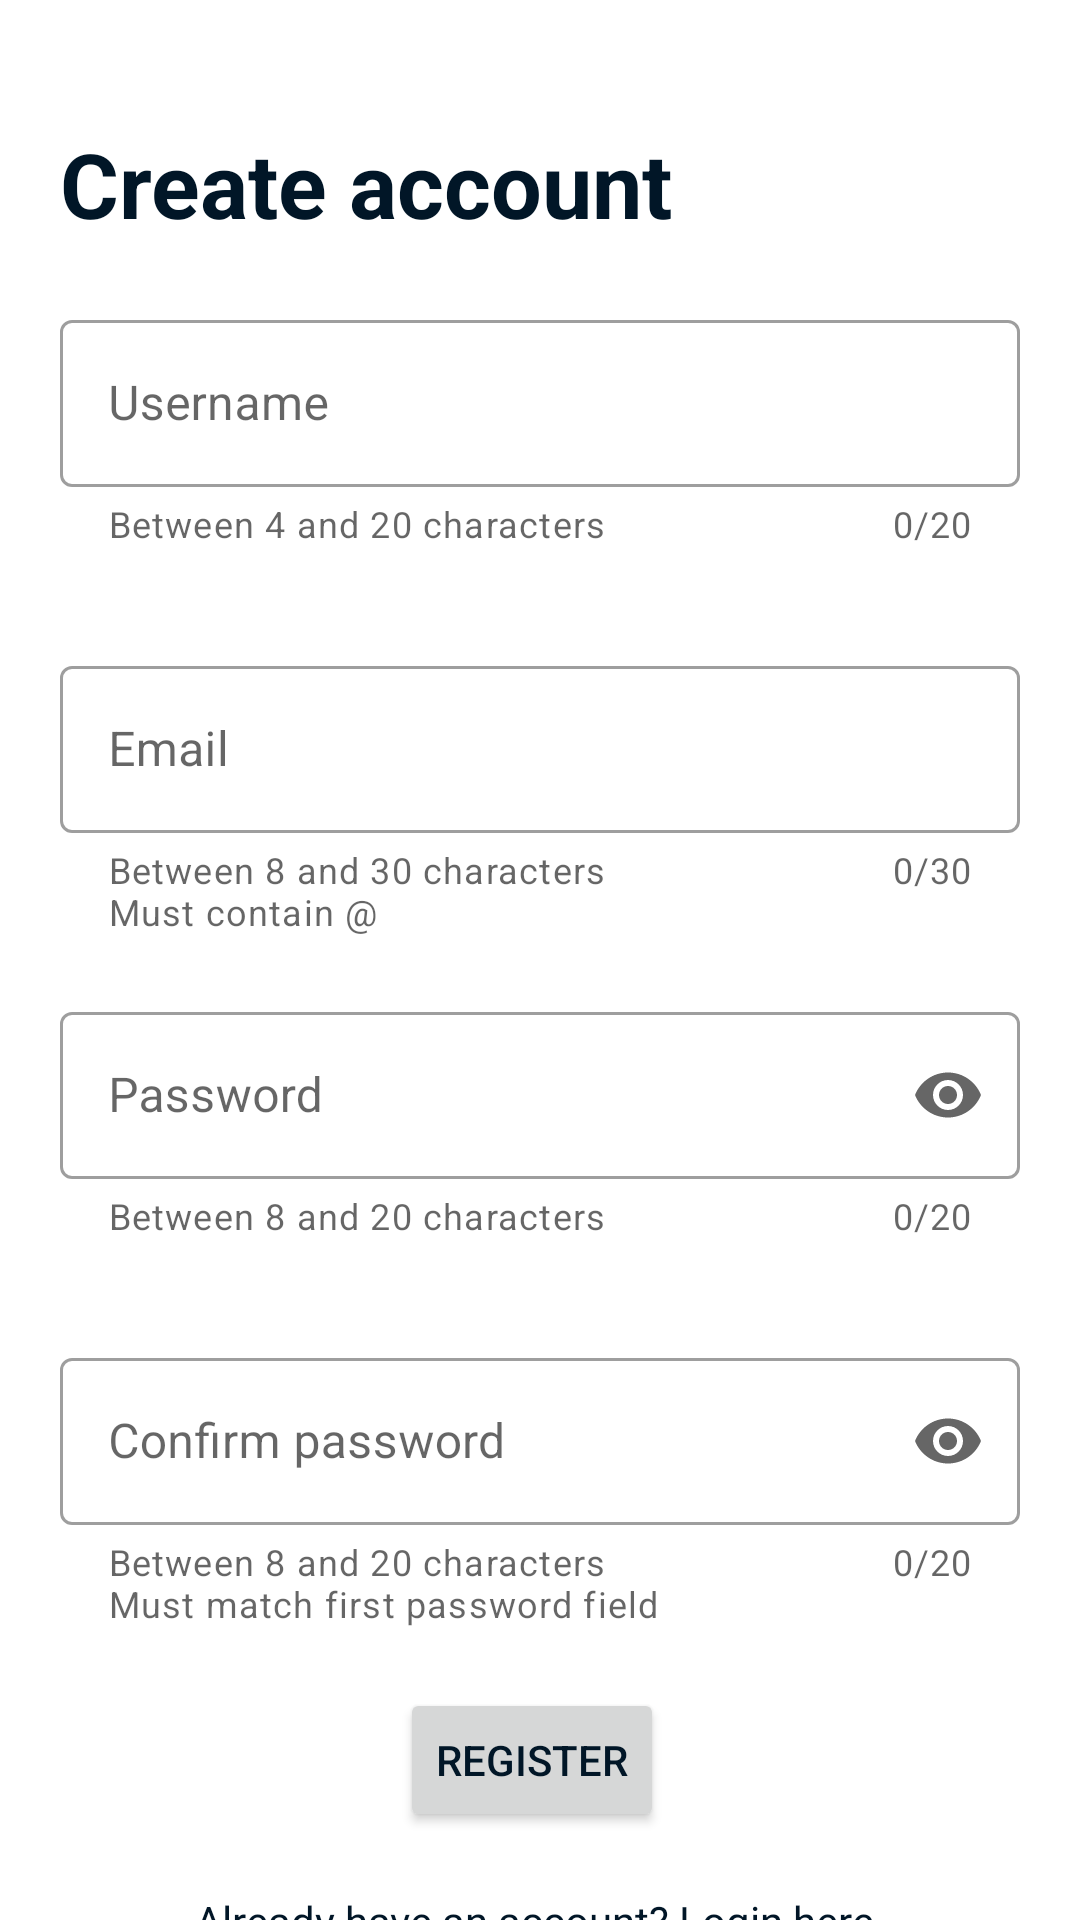

Here is an Android app screen rendered from its layout file. Give the layout XML and the strings, colors and styles it references.
<!-- AndroidManifest.xml: application theme Theme.PetTrackerClient -->
<!-- res/layout/fragment_register.xml -->
<?xml version="1.0" encoding="utf-8"?>
<androidx.constraintlayout.widget.ConstraintLayout xmlns:android="http://schemas.android.com/apk/res/android"
    xmlns:app="http://schemas.android.com/apk/res-auto"
    xmlns:tools="http://schemas.android.com/tools"
    android:id="@+id/frameLayout3"
    android:layout_width="match_parent"
    android:layout_height="match_parent"
    tools:context=".users.RegisterFragment">

    <com.google.android.material.textfield.TextInputLayout
        android:id="@+id/register_username"
        style="@style/Widget.MaterialComponents.TextInputLayout.OutlinedBox"
        android:layout_width="match_parent"
        android:layout_height="wrap_content"
        android:layout_marginHorizontal="20dp"
        android:layout_marginTop="60dp"
        android:hint="Username"
        app:counterEnabled="true"
        app:counterMaxLength="20"
        app:helperText="@string/name_requirements"
        app:hintTextColor="@color/dark_gold"
        app:layout_constraintBottom_toBottomOf="parent"
        app:layout_constraintStart_toStartOf="parent"
        app:layout_constraintTop_toTopOf="parent"
        app:layout_constraintVertical_bias="0.085">

        <com.google.android.material.textfield.TextInputEditText
            android:id="@+id/register_username_1"
            android:layout_width="match_parent"
            android:layout_height="wrap_content"
            android:inputType="textPersonName" />

    </com.google.android.material.textfield.TextInputLayout>

    <Button
        android:id="@+id/registerBtn"
        android:layout_width="wrap_content"
        android:layout_height="wrap_content"
        android:layout_margin="20dp"
        android:layout_marginTop="24dp"
        android:text="Register"
        app:layout_constraintEnd_toEndOf="parent"
        app:layout_constraintHorizontal_bias="0.488"
        app:layout_constraintStart_toStartOf="parent"
        app:layout_constraintTop_toBottomOf="@id/register_confirmPassword" />

    <com.google.android.material.textfield.TextInputLayout
        android:id="@+id/register_confirmPassword"
        style="@style/Widget.MaterialComponents.TextInputLayout.OutlinedBox"
        android:layout_width="match_parent"
        android:layout_height="wrap_content"
        android:layout_marginHorizontal="20dp"
        android:layout_marginTop="20dp"
        android:hint="Confirm password"
        app:counterEnabled="true"
        app:counterMaxLength="20"
        app:endIconMode="password_toggle"
        app:helperText="@string/confirm_password_requirements"
        app:hintTextColor="@color/dark_gold"
        app:layout_constraintStart_toStartOf="parent"
        app:layout_constraintTop_toBottomOf="@+id/register_password">

        <com.google.android.material.textfield.TextInputEditText
            android:id="@+id/register_confirmPassword_1"
            android:layout_width="match_parent"
            android:layout_height="wrap_content"
            android:inputType="textPassword" />

    </com.google.android.material.textfield.TextInputLayout>

    <com.google.android.material.textfield.TextInputLayout
        android:id="@+id/register_password"
        style="@style/Widget.MaterialComponents.TextInputLayout.OutlinedBox"
        android:layout_width="match_parent"
        android:layout_height="wrap_content"
        android:layout_marginHorizontal="20dp"
        android:layout_marginTop="20dp"
        android:hint="Password"
        app:counterEnabled="true"
        app:counterMaxLength="20"
        app:endIconMode="password_toggle"
        app:helperText="@string/password_requirements"
        app:hintTextColor="@color/dark_gold"
        app:layout_constraintStart_toStartOf="parent"
        app:layout_constraintTop_toBottomOf="@+id/register_email">

        <com.google.android.material.textfield.TextInputEditText
            android:id="@+id/register_password_1"
            android:layout_width="match_parent"
            android:layout_height="wrap_content"
            android:inputType="textPassword" />

    </com.google.android.material.textfield.TextInputLayout>

    <TextView
        android:id="@+id/register_login"
        android:layout_width="wrap_content"
        android:layout_height="wrap_content"
        android:layout_margin="20dp"
        android:layout_marginTop="36dp"
        android:text="@string/login_instead"
        app:layout_constraintEnd_toEndOf="parent"
        app:layout_constraintHorizontal_bias="0.48"
        app:layout_constraintStart_toStartOf="parent"
        app:layout_constraintTop_toBottomOf="@id/registerBtn" />

    <com.google.android.material.textfield.TextInputLayout
        android:id="@+id/register_email"
        style="@style/Widget.MaterialComponents.TextInputLayout.OutlinedBox"
        android:layout_width="match_parent"
        android:layout_height="wrap_content"
        android:layout_marginHorizontal="20dp"
        android:layout_marginTop="20dp"
        android:hint="Email"
        app:counterEnabled="true"
        app:counterMaxLength="30"
        app:helperText="@string/email_requirements"
        app:hintTextColor="@color/dark_gold"
        app:layout_constraintStart_toStartOf="parent"
        app:layout_constraintTop_toBottomOf="@id/register_username">

        <com.google.android.material.textfield.TextInputEditText
            android:id="@+id/register_email_1"
            android:layout_width="match_parent"
            android:layout_height="wrap_content"
            android:inputType="textEmailAddress" />

    </com.google.android.material.textfield.TextInputLayout>

    <TextView
        android:id="@+id/textView"
        android:layout_width="wrap_content"
        android:layout_height="wrap_content"
        android:layout_margin="20dp"
        android:layout_marginStart="20dp"
        android:text="Create account"
        android:textSize="30sp"
        android:textStyle="bold"
        app:layout_constraintBottom_toTopOf="@+id/register_username"
        app:layout_constraintStart_toStartOf="parent"
        app:layout_constraintTop_toTopOf="parent"
        app:layout_constraintVertical_bias="1.0" />
</androidx.constraintlayout.widget.ConstraintLayout>
<!-- resources referenced by this layout -->
<resources>
  <color name="dark_gold">#FFD8B400</color>
  <string name="confirm_password_requirements">Between 8 and 20 characters\nMust match first password field</string>
  <string name="email_requirements">Between 8 and 30 characters\nMust contain @</string>
  <string name="login_instead"><u>Already have an account? Login here</u></string>
  <string name="name_requirements">Between 4 and 20 characters\n</string>
  <string name="password_requirements">Between 8 and 20 characters\n</string>
  <style name="Theme.PetTrackerClient" parent="Theme.MaterialComponents.Light">
  
  
  
  
  
  
  
  
  
  
  
          <item name="colorPrimary">@color/gold</item>
          <item name="colorPrimaryVariant">@color/dark_gold</item>
          <item name="colorOnPrimary">@color/rich_black</item>
          
          <item name="colorSecondary">@color/keppel</item>
          <item name="colorSecondaryVariant">@color/cambridge_blue</item>
          <item name="colorOnSecondary">@color/black</item>
          
          <item name="android:statusBarColor">?attr/colorPrimaryVariant</item>
          
          <item name="android:textColor">@color/rich_black</item>
          <item name="android:editTextStyle">@style/editTextStyle</item>
  
          <item name="alertDialogTheme">@style/AlertDialogTheme2</item>
  
      </style>
  <color name="gold">#FFFFD400</color>
  <color name="rich_black">#FF011627</color>
  <color name="keppel">#FF52AD9C</color>
  <color name="cambridge_blue">#FF82BDB2</color>
  <color name="black">#FF000000</color>
  <style name="editTextStyle" parent="@style/Widget.AppCompat.EditText">
          <item name="android:textColor">@color/rich_black</item>
          <item name="android:textSize">24sp</item>
          <item name="android:paddingTop">10dp</item>
          <item name="android:paddingBottom">10dp</item>
          <item name="android:backgroundTint">@color/rich_black</item>
      </style>
  <style name="AlertDialogTheme2" parent="ThemeOverlay.MaterialComponents.Dialog.Alert">
          <item name="android:buttonBarNegativeButtonStyle">@style/NegativeButtonStyle</item>
          <item name="android:buttonBarPositiveButtonStyle">@style/PositiveButtonStyle</item>
          <item name="android:backgroundTint">@color/seasalt</item>
      </style>
  <style name="NegativeButtonStyle" parent="Widget.MaterialComponents.Button.TextButton.Dialog">
          <item name="android:textColor">@color/rich_black</item>
      </style>
  <style name="PositiveButtonStyle" parent="Widget.MaterialComponents.Button.TextButton.Dialog">
          <item name="android:textColor">@color/dark_gold</item>
      </style>
  <color name="seasalt">#FFF9F8F8</color>
</resources>
